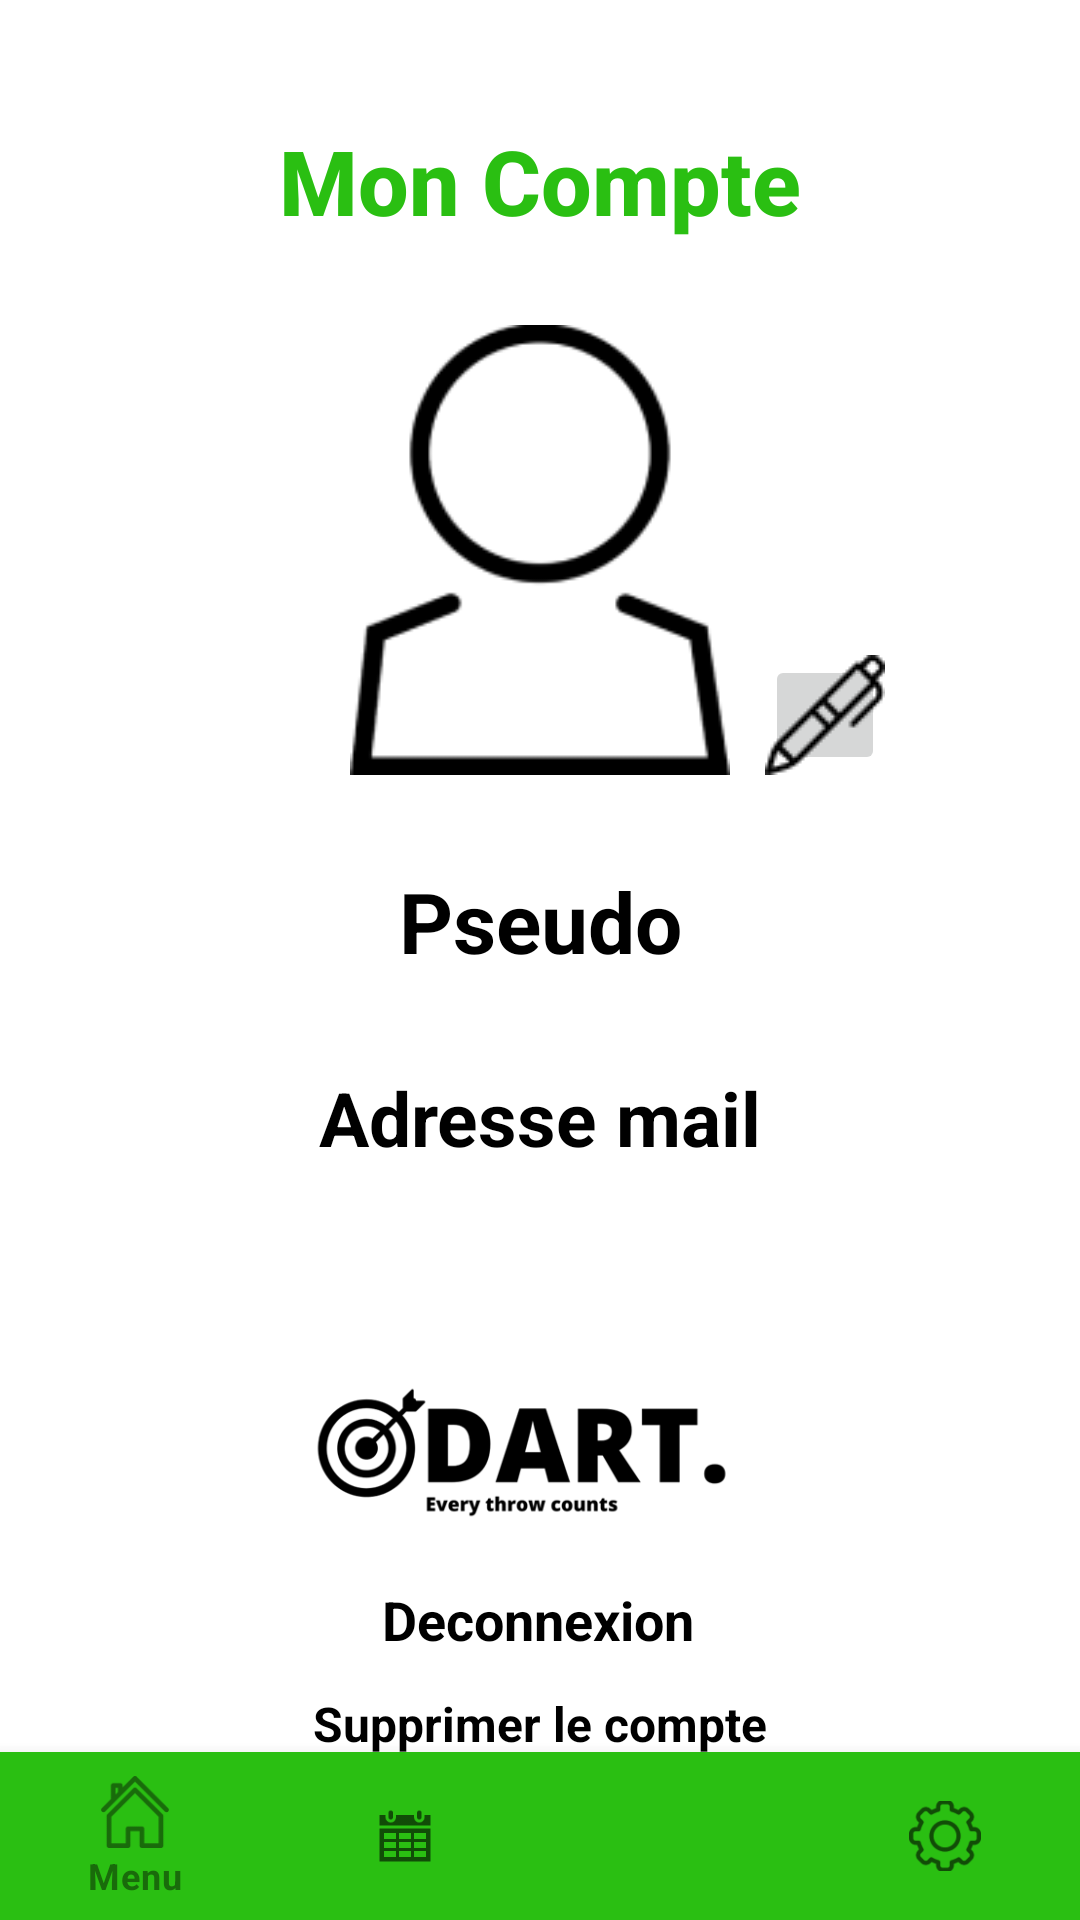

This screen was rendered from an Android layout file. Write that file and the resources it references.
<!-- AndroidManifest.xml: application theme Theme.Dart -->
<!-- res/layout/activity_parametres.xml -->
<?xml version="1.0" encoding="utf-8"?>
<androidx.constraintlayout.widget.ConstraintLayout xmlns:android="http://schemas.android.com/apk/res/android"
    xmlns:app="http://schemas.android.com/apk/res-auto"
    xmlns:tools="http://schemas.android.com/tools"
    android:layout_width="match_parent"
    android:layout_height="match_parent"
    tools:context=".Parametres">


    <TextView
        android:id="@+id/id_title_compte_P"
        android:layout_width="300dp"
        android:layout_height="wrap_content"
        android:layout_marginTop="40dp"
        android:fontFamily="sans-serif-medium"
        android:gravity="center"
        android:text="@string/titreCompte"
        android:textColor="#2ABF12"
        android:textSize="30sp"
        android:textStyle="bold"
        app:layout_constraintEnd_toEndOf="parent"
        app:layout_constraintHorizontal_bias="0.5"
        app:layout_constraintStart_toStartOf="parent"
        app:layout_constraintTop_toTopOf="parent" />

    <ImageView
        android:id="@+id/id_img_user_P"
        android:layout_width="150dp"
        android:layout_height="150dp"
        android:layout_marginTop="28dp"
        android:gravity="center"
        android:src="@drawable/img_user_profil"
        app:layout_constraintEnd_toEndOf="parent"
        app:layout_constraintStart_toStartOf="parent"
        app:layout_constraintTop_toBottomOf="@+id/id_title_compte_P"
        android:contentDescription="@string/descUser" />

    <ImageButton
        android:id="@+id/id_img_stylo_P"
        android:layout_width="40dp"
        android:layout_height="40dp"
        android:layout_marginStart="150dp"
        android:contentDescription="@string/descStylo"
        android:src="@drawable/img_stylo"
        app:layout_constraintBottom_toBottomOf="@+id/id_img_user_P"
        app:layout_constraintStart_toStartOf="@+id/id_img_user_P"
        tools:ignore="TouchTargetSizeCheck" />

    <TextView
        android:id="@+id/id_txt_pseudo_P"
        android:layout_width="wrap_content"
        android:layout_height="wrap_content"
        android:layout_marginTop="30dp"
        android:text="@string/Pseudo"
        android:textColor="#000000"
        android:textSize="28sp"
        android:textStyle="bold"
        app:layout_constraintEnd_toEndOf="parent"
        app:layout_constraintStart_toStartOf="parent"
        app:layout_constraintTop_toBottomOf="@+id/id_img_user_P" />

    <TextView
        android:id="@+id/id_txt_email_P"
        android:layout_width="wrap_content"
        android:layout_height="wrap_content"
        android:layout_marginTop="30dp"
        android:text="@string/Email"
        android:textColor="#000000"
        android:textSize="25sp"
        android:textStyle="bold"
        app:layout_constraintEnd_toEndOf="parent"
        app:layout_constraintHorizontal_bias="0.501"
        app:layout_constraintStart_toStartOf="parent"
        app:layout_constraintTop_toBottomOf="@+id/id_txt_pseudo_P" />

    <ImageView
        android:id="@+id/id_dart_logo"
        android:layout_width="150dp"
        android:layout_height="50dp"
        android:layout_gravity="center"
        android:layout_marginTop="70dp"
        android:contentDescription="@string/descLogoDart"
        app:layout_constraintEnd_toEndOf="parent"
        app:layout_constraintHorizontal_bias="0.478"
        app:layout_constraintStart_toStartOf="parent"
        app:layout_constraintTop_toBottomOf="@+id/id_txt_email_P"
        app:srcCompat="@drawable/logo_dart3" />

    <Button
        android:id="@+id/id_btn_decoAccount_P"
        android:layout_width="wrap_content"
        android:layout_height="wrap_content"
        android:layout_gravity="center"
        android:layout_marginTop="20dp"
        android:background="?android:attr/selectableItemBackground"
        android:fontFamily="sans-serif"
        android:text="@string/Deconnexion"
        android:textAllCaps="false"
        android:textColor="#000000"
        android:textSize="18sp"
        android:textStyle="bold"
        app:layout_constraintBottom_toTopOf="@+id/id_btn_delAccount_P"
        app:layout_constraintEnd_toEndOf="parent"
        app:layout_constraintHorizontal_bias="0.497"
        app:layout_constraintStart_toStartOf="parent"
        app:layout_constraintTop_toBottomOf="@+id/id_dart_logo" />

    <Button
        android:id="@+id/id_btn_delAccount_P"
        android:layout_width="wrap_content"
        android:layout_height="wrap_content"
        android:layout_gravity="center"
        android:layout_marginTop="50dp"
        android:layout_marginBottom="50dp"
        android:background="?android:attr/selectableItemBackground"
        android:fontFamily="sans-serif"
        android:text="@string/SupprCompte"
        android:textAllCaps="false"
        android:textColor="#000000"
        android:textSize="16sp"
        android:textStyle="bold"
        app:layout_constraintBottom_toBottomOf="parent"
        app:layout_constraintEnd_toEndOf="parent"
        app:layout_constraintStart_toStartOf="parent"
        app:layout_constraintTop_toBottomOf="@+id/id_dart_logo" />


    <com.google.android.material.bottomnavigation.BottomNavigationView
        android:id="@+id/bottom_navigation"
        android:layout_width="match_parent"
        android:layout_height="wrap_content"
        android:layout_alignParentBottom="true"
        android:background="@color/vert_bottom_bar"
        app:labelVisibilityMode="selected"
        app:layout_constraintBottom_toBottomOf="parent"
        app:menu="@menu/bottom_menu"
        tools:ignore="MissingConstraints"
        tools:layout_editor_absoluteX="0dp">
    </com.google.android.material.bottomnavigation.BottomNavigationView>


</androidx.constraintlayout.widget.ConstraintLayout>
<!-- resources referenced by this layout -->
<resources>
  <color name="vert_bottom_bar">#2ABF12</color>
  <!-- drawable img_stylo: png bitmap (drawable-v24, 924 bytes) -->
  <!-- drawable img_user_profil: png bitmap (drawable-v24, 5897 bytes) -->
  <!-- drawable logo_dart3: png bitmap (drawable-v24, 9248 bytes) -->
  <string name="Deconnexion">Deconnexion</string>
  <string name="Email">Adresse mail</string>
  <string name="Pseudo">Pseudo</string>
  <string name="SupprCompte">Supprimer le compte</string>
  <string name="descLogoDart">Image logo Dart</string>
  <string name="descStylo">Image de stylo</string>
  <string name="descUser">Image de profil</string>
  <string name="titreCompte">Mon Compte</string>
  <style name="Theme.Dart" parent="Theme.MaterialComponents.DayNight.DarkActionBar">
          
          <item name="colorPrimary">@color/vert_fonce</item>
          <item name="colorPrimaryVariant">@color/purple_700</item>
          <item name="colorOnPrimary">@color/white</item>
          
          <item name="colorSecondary">@color/teal_200</item>
          <item name="colorSecondaryVariant">@color/teal_700</item>
          <item name="colorOnSecondary">@color/black</item>
          
          <item name="android:statusBarColor" tools:targetApi="l">?attr/colorPrimaryVariant</item>
          
      </style>
  <color name="vert_fonce">#196B0B</color>
  <color name="purple_700">#FF3700B3</color>
  <color name="white">#FFFFFFFF</color>
  <color name="teal_200">#FF03DAC5</color>
  <color name="teal_700">#FF018786</color>
  <color name="black">#FF000000</color>
</resources>
